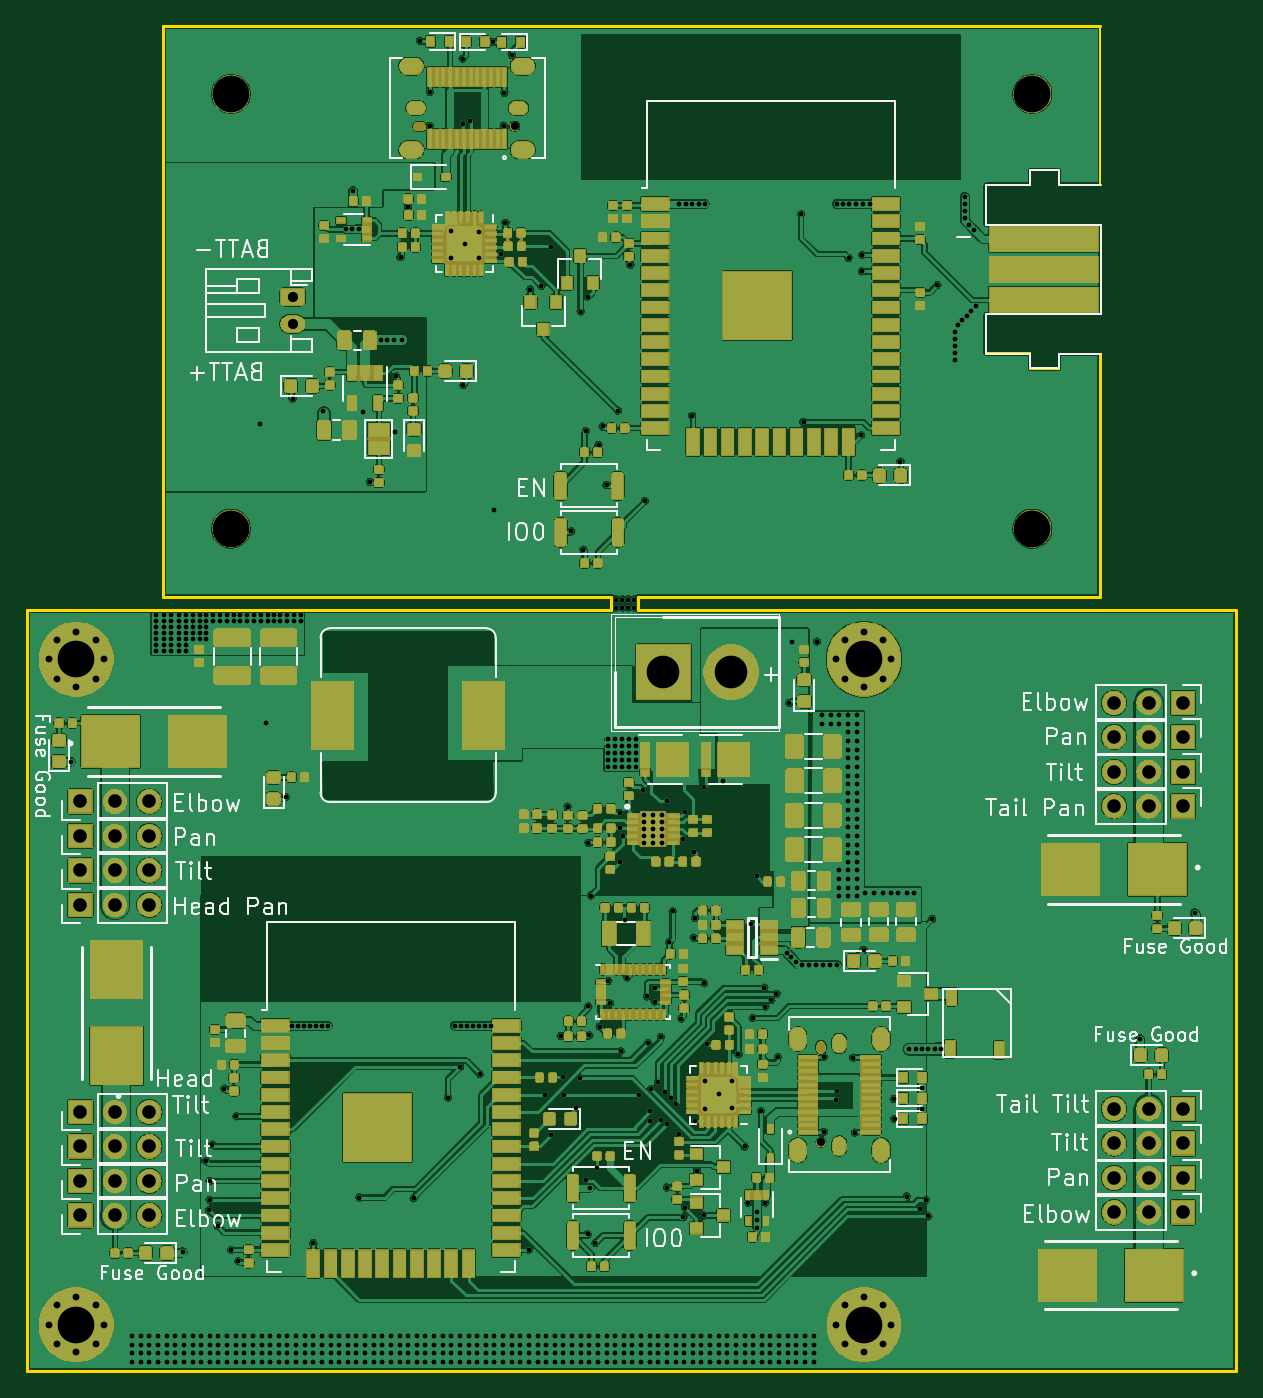
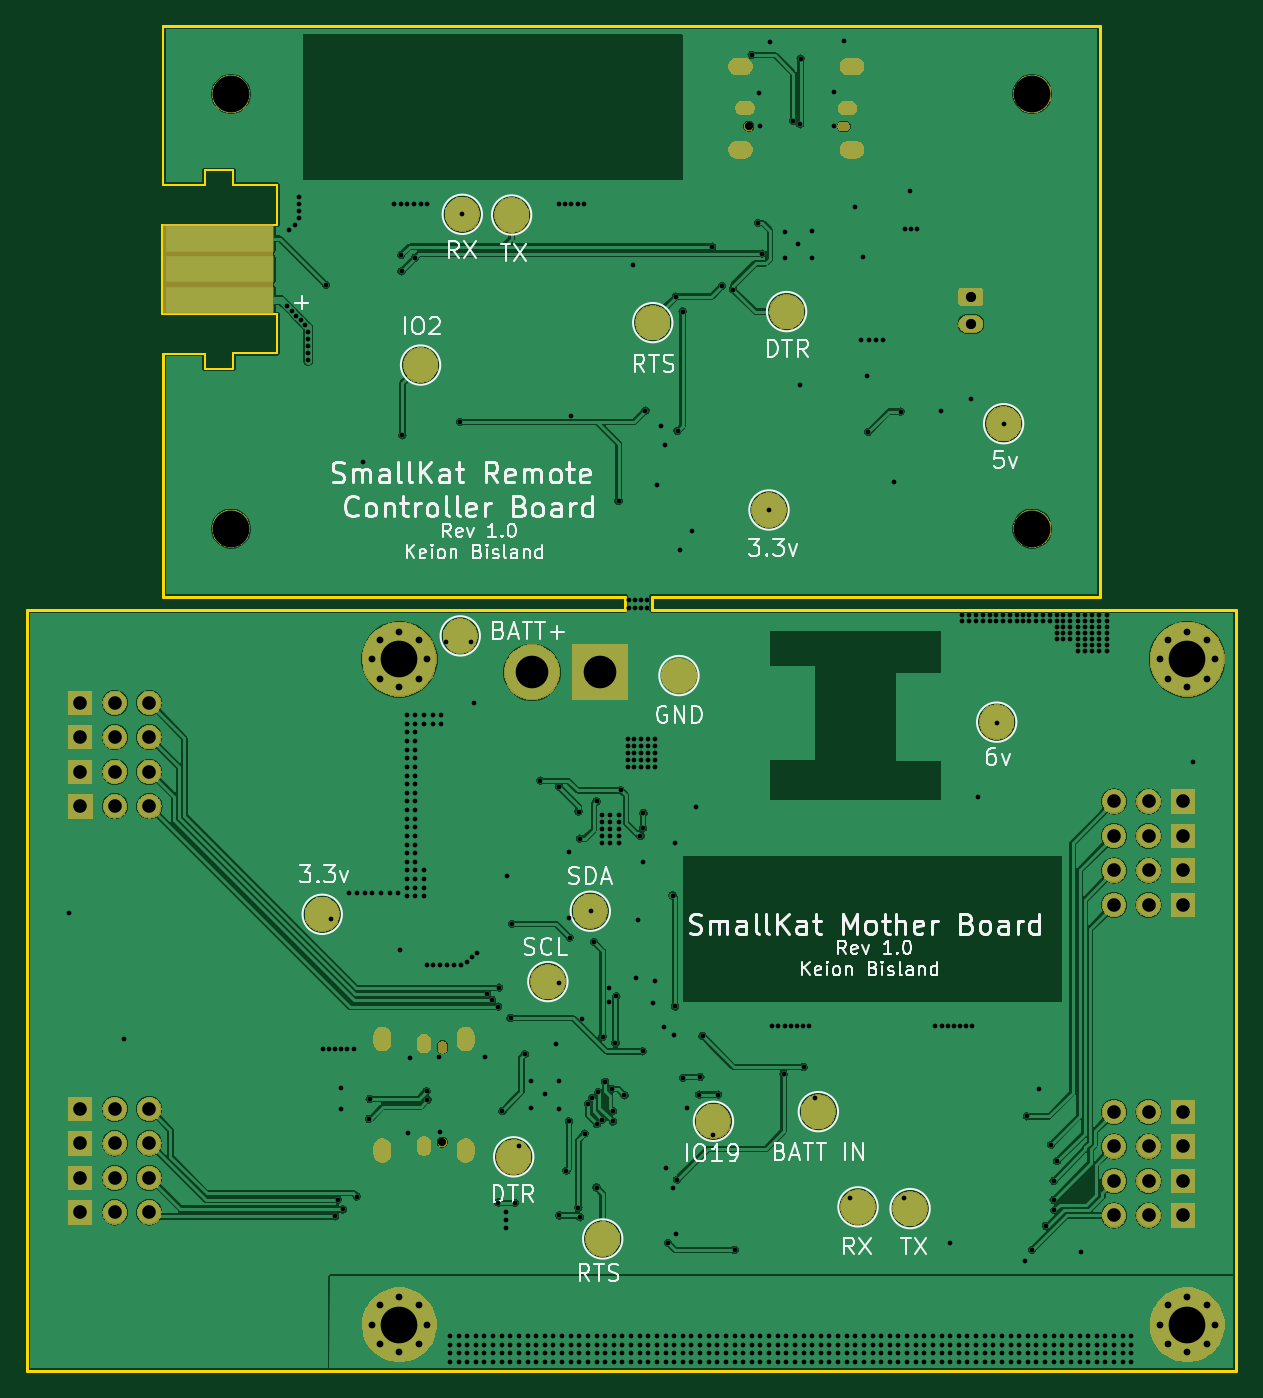
Circuit board: 10 layer files. Board 89.0 x 99.0 mm.
- bottom_copper: SmallKat v2-B_Cu.gbr (301880 bytes)
- bottom_mask: SmallKat v2-B_Mask.gbr (98138 bytes)
- paste: SmallKat v2-B_Paste.gbr (535 bytes)
- bottom_silk: SmallKat v2-B_SilkS.gbr (41131 bytes)
- outline: SmallKat v2-Edge_Cuts.gbr (1955 bytes)
- top_copper: SmallKat v2-F_Cu.gbr (1320704 bytes)
- top_mask: SmallKat v2-F_Mask.gbr (342851 bytes)
- paste: SmallKat v2-F_Paste.gbr (509177 bytes)
- top_silk: SmallKat v2-F_SilkS.gbr (54314 bytes)
- drill: SmallKat v2.drl (12530 bytes)

=== bottom_copper: SmallKat v2-B_Cu.gbr (301880 bytes, source omitted) ===
=== bottom_mask: SmallKat v2-B_Mask.gbr (98138 bytes, source omitted) ===
=== paste: SmallKat v2-B_Paste.gbr ===
G04 #@! TF.GenerationSoftware,KiCad,Pcbnew,5.1.4-e60b266~84~ubuntu18.04.1*
G04 #@! TF.CreationDate,2019-10-21T15:53:24-04:00*
G04 #@! TF.ProjectId,SmallKat v2,536d616c-6c4b-4617-9420-76322e6b6963,rev?*
G04 #@! TF.SameCoordinates,Original*
G04 #@! TF.FileFunction,Paste,Bot*
G04 #@! TF.FilePolarity,Positive*
%FSLAX46Y46*%
G04 Gerber Fmt 4.6, Leading zero omitted, Abs format (unit mm)*
G04 Created by KiCad (PCBNEW 5.1.4-e60b266~84~ubuntu18.04.1) date 2019-10-21 15:53:24*
%MOMM*%
%LPD*%
G04 APERTURE LIST*
G04 APERTURE END LIST*
M02*

=== bottom_silk: SmallKat v2-B_SilkS.gbr (41131 bytes, source omitted) ===
=== outline: SmallKat v2-Edge_Cuts.gbr ===
G04 #@! TF.GenerationSoftware,KiCad,Pcbnew,5.1.4-e60b266~84~ubuntu18.04.1*
G04 #@! TF.CreationDate,2019-10-21T15:53:25-04:00*
G04 #@! TF.ProjectId,SmallKat v2,536d616c-6c4b-4617-9420-76322e6b6963,rev?*
G04 #@! TF.SameCoordinates,Original*
G04 #@! TF.FileFunction,Profile,NP*
%FSLAX46Y46*%
G04 Gerber Fmt 4.6, Leading zero omitted, Abs format (unit mm)*
G04 Created by KiCad (PCBNEW 5.1.4-e60b266~84~ubuntu18.04.1) date 2019-10-21 15:53:25*
%MOMM*%
%LPD*%
G04 APERTURE LIST*
%ADD10C,0.200000*%
%ADD11C,0.150000*%
G04 APERTURE END LIST*
D10*
X177952400Y-67995800D02*
X177960000Y-85875000D01*
D11*
X174904400Y-67995800D02*
X177952400Y-67995800D01*
X174904400Y-69088000D02*
X174904400Y-67995800D01*
X172796200Y-69088000D02*
X174904400Y-69088000D01*
X172796200Y-67970400D02*
X172796200Y-69088000D01*
X169545000Y-67970400D02*
X172796200Y-67970400D01*
X169545000Y-65100200D02*
X169545000Y-67970400D01*
X178003200Y-65100200D02*
X169545000Y-65100200D01*
X178003200Y-58496200D02*
X178003200Y-65100200D01*
X169545000Y-58496200D02*
X178003200Y-58496200D01*
X169545000Y-55575200D02*
X169545000Y-58496200D01*
X172796200Y-55575200D02*
X169545000Y-55575200D01*
X172796200Y-54483000D02*
X172796200Y-55575200D01*
X174904400Y-54483000D02*
X172796200Y-54483000D01*
X174904400Y-55575200D02*
X174904400Y-54483000D01*
X177952400Y-55575200D02*
X174904400Y-55575200D01*
X177960000Y-43875000D02*
X177952400Y-55575200D01*
D10*
X108960000Y-85875000D02*
X108960000Y-43875000D01*
X141960000Y-85875000D02*
X108960000Y-85875000D01*
X177960000Y-43875000D02*
X108960000Y-43875000D01*
X143960000Y-85875000D02*
X177960000Y-85875000D01*
X141960000Y-86875000D02*
X141960000Y-85875000D01*
X143960000Y-86875000D02*
X143960000Y-85875000D01*
X143960000Y-86875000D02*
X187960000Y-86875000D01*
X98960000Y-86875000D02*
X141960000Y-86875000D01*
X98960000Y-142875000D02*
X98960000Y-86875000D01*
X187960000Y-142875000D02*
X187960000Y-86875000D01*
X187960000Y-142875000D02*
X98960000Y-142875000D01*
M02*

=== top_copper: SmallKat v2-F_Cu.gbr (1320704 bytes, source omitted) ===
=== top_mask: SmallKat v2-F_Mask.gbr (342851 bytes, source omitted) ===
=== paste: SmallKat v2-F_Paste.gbr (509177 bytes, source omitted) ===
=== top_silk: SmallKat v2-F_SilkS.gbr (54314 bytes, source omitted) ===
=== drill: SmallKat v2.drl (12530 bytes, source omitted) ===
